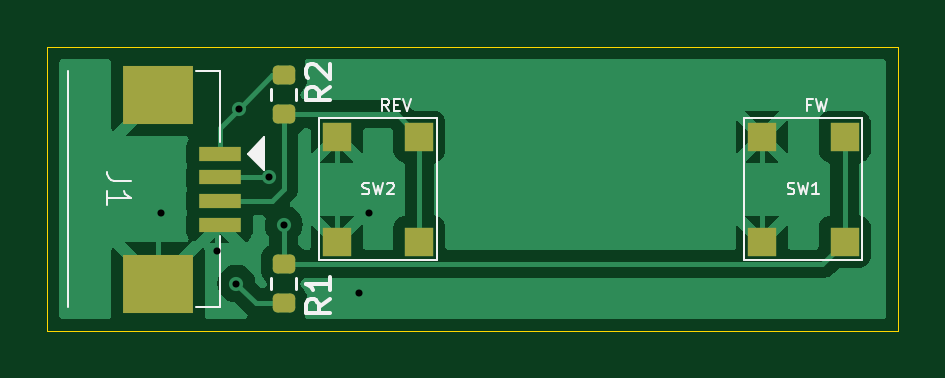
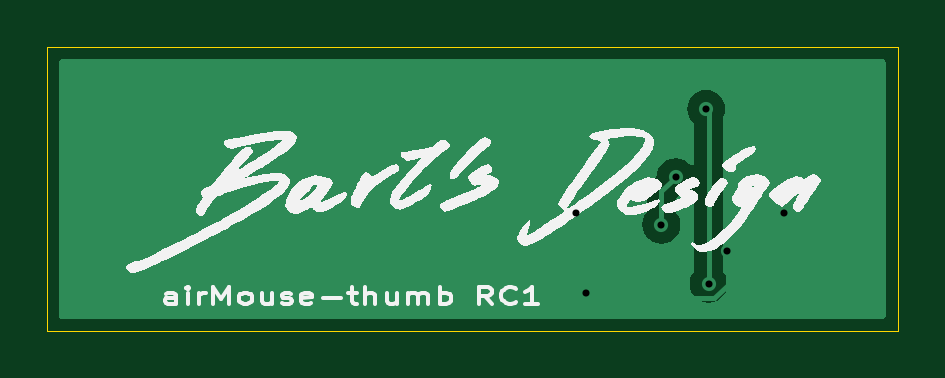
Circuit board: 11 layer files. Board 36.0 x 12.0 mm.
- bottom_copper: airMouse-thumb-B_Cu.gbr (6058 bytes)
- bottom_mask: airMouse-thumb-B_Mask.gbr (475 bytes)
- paste: airMouse-thumb-B_Paste.gbr (470 bytes)
- bottom_silk: airMouse-thumb-B_Silkscreen.gbr (39784 bytes)
- outline: airMouse-thumb-Edge_Cuts.gbr (625 bytes)
- top_copper: airMouse-thumb-F_Cu.gbr (22117 bytes)
- top_mask: airMouse-thumb-F_Mask.gbr (1876 bytes)
- paste: airMouse-thumb-F_Paste.gbr (1871 bytes)
- top_silk: airMouse-thumb-F_Silkscreen.gbr (8150 bytes)
- drill: airMouse-thumb-NPTH.drl (279 bytes)
- drill: airMouse-thumb-PTH.drl (456 bytes)

=== bottom_copper: airMouse-thumb-B_Cu.gbr ===
%TF.GenerationSoftware,KiCad,Pcbnew,8.0.6-1.fc40*%
%TF.CreationDate,2025-02-15T18:39:24+01:00*%
%TF.ProjectId,airMouse-thumb,6169724d-6f75-4736-952d-7468756d622e,RC1*%
%TF.SameCoordinates,Original*%
%TF.FileFunction,Copper,L2,Bot*%
%TF.FilePolarity,Positive*%
%FSLAX46Y46*%
G04 Gerber Fmt 4.6, Leading zero omitted, Abs format (unit mm)*
G04 Created by KiCad (PCBNEW 8.0.6-1.fc40) date 2025-02-15 18:39:24*
%MOMM*%
%LPD*%
G01*
G04 APERTURE LIST*
%TA.AperFunction,ViaPad*%
%ADD10C,0.600000*%
%TD*%
%TA.AperFunction,Conductor*%
%ADD11C,0.200000*%
%TD*%
G04 APERTURE END LIST*
D10*
%TO.N,GND*%
X159600000Y-61000000D03*
X159200000Y-64400000D03*
X153200000Y-62600000D03*
X150800000Y-61000000D03*
%TO.N,+3V3*%
X154000000Y-64000000D03*
X154100000Y-56600000D03*
%TO.N,/FWD*%
X156000000Y-61500000D03*
X155400000Y-59500000D03*
%TD*%
D11*
%TO.N,GND*%
X159200000Y-61400000D02*
X159600000Y-61000000D01*
X159200000Y-64400000D02*
X159200000Y-61400000D01*
X159000000Y-64600000D02*
X159200000Y-64400000D01*
X153200000Y-64048529D02*
X153751471Y-64600000D01*
X153751471Y-64600000D02*
X159000000Y-64600000D01*
X153200000Y-62600000D02*
X153200000Y-64048529D01*
X152400000Y-62600000D02*
X153200000Y-62600000D01*
X150800000Y-61000000D02*
X152400000Y-62600000D01*
%TO.N,+3V3*%
X154000000Y-64000000D02*
X154000000Y-56700000D01*
X154000000Y-56700000D02*
X154100000Y-56600000D01*
%TO.N,/FWD*%
X156000000Y-60100000D02*
X156000000Y-61500000D01*
X155400000Y-59500000D02*
X156000000Y-60100000D01*
%TD*%
%TA.AperFunction,Conductor*%
%TO.N,GND*%
G36*
X181442539Y-54520185D02*
G01*
X181488294Y-54572989D01*
X181499500Y-54624500D01*
X181499500Y-65375500D01*
X181479815Y-65442539D01*
X181427011Y-65488294D01*
X181375500Y-65499500D01*
X146624500Y-65499500D01*
X146557461Y-65479815D01*
X146511706Y-65427011D01*
X146500500Y-65375500D01*
X146500500Y-63999996D01*
X153194435Y-63999996D01*
X153194435Y-64000003D01*
X153214630Y-64179249D01*
X153214631Y-64179254D01*
X153274211Y-64349523D01*
X153370184Y-64502262D01*
X153497738Y-64629816D01*
X153650478Y-64725789D01*
X153820745Y-64785368D01*
X153820750Y-64785369D01*
X153999996Y-64805565D01*
X154000000Y-64805565D01*
X154000004Y-64805565D01*
X154179249Y-64785369D01*
X154179252Y-64785368D01*
X154179255Y-64785368D01*
X154349522Y-64725789D01*
X154502262Y-64629816D01*
X154629816Y-64502262D01*
X154725789Y-64349522D01*
X154785368Y-64179255D01*
X154805565Y-64000000D01*
X154785368Y-63820745D01*
X154725789Y-63650478D01*
X154629816Y-63497738D01*
X154629814Y-63497736D01*
X154629813Y-63497734D01*
X154627550Y-63494896D01*
X154626659Y-63492715D01*
X154626111Y-63491842D01*
X154626264Y-63491745D01*
X154601144Y-63430209D01*
X154600500Y-63417587D01*
X154600500Y-60131940D01*
X154620185Y-60064901D01*
X154672989Y-60019146D01*
X154742147Y-60009202D01*
X154805703Y-60038227D01*
X154812181Y-60044259D01*
X154897738Y-60129816D01*
X155050478Y-60225789D01*
X155220745Y-60285368D01*
X155289384Y-60293101D01*
X155353796Y-60320166D01*
X155393352Y-60377760D01*
X155399500Y-60416321D01*
X155399500Y-60917587D01*
X155379815Y-60984626D01*
X155372450Y-60994896D01*
X155370186Y-60997734D01*
X155274211Y-61150476D01*
X155214631Y-61320745D01*
X155214630Y-61320750D01*
X155194435Y-61499996D01*
X155194435Y-61500003D01*
X155214630Y-61679249D01*
X155214631Y-61679254D01*
X155274211Y-61849523D01*
X155370184Y-62002262D01*
X155497738Y-62129816D01*
X155650478Y-62225789D01*
X155820745Y-62285368D01*
X155820750Y-62285369D01*
X155999996Y-62305565D01*
X156000000Y-62305565D01*
X156000004Y-62305565D01*
X156179249Y-62285369D01*
X156179252Y-62285368D01*
X156179255Y-62285368D01*
X156349522Y-62225789D01*
X156502262Y-62129816D01*
X156629816Y-62002262D01*
X156725789Y-61849522D01*
X156785368Y-61679255D01*
X156805565Y-61500000D01*
X156785368Y-61320745D01*
X156725789Y-61150478D01*
X156629816Y-60997738D01*
X156629814Y-60997736D01*
X156629813Y-60997734D01*
X156627550Y-60994896D01*
X156626659Y-60992715D01*
X156626111Y-60991842D01*
X156626264Y-60991745D01*
X156601144Y-60930209D01*
X156600500Y-60917587D01*
X156600500Y-60020945D01*
X156600500Y-60020943D01*
X156559577Y-59868216D01*
X156559577Y-59868215D01*
X156544034Y-59841295D01*
X156522804Y-59804522D01*
X156480522Y-59731287D01*
X156480521Y-59731286D01*
X156480520Y-59731284D01*
X156368716Y-59619480D01*
X156368715Y-59619479D01*
X156364385Y-59615149D01*
X156364374Y-59615139D01*
X156230700Y-59481465D01*
X156197215Y-59420142D01*
X156195163Y-59407686D01*
X156185368Y-59320745D01*
X156125789Y-59150478D01*
X156029816Y-58997738D01*
X155902262Y-58870184D01*
X155898882Y-58868060D01*
X155749523Y-58774211D01*
X155579254Y-58714631D01*
X155579249Y-58714630D01*
X155400004Y-58694435D01*
X155399996Y-58694435D01*
X155220750Y-58714630D01*
X155220745Y-58714631D01*
X155050476Y-58774211D01*
X154897737Y-58870184D01*
X154812181Y-58955741D01*
X154750858Y-58989226D01*
X154681166Y-58984242D01*
X154625233Y-58942370D01*
X154600816Y-58876906D01*
X154600500Y-58868060D01*
X154600500Y-57282940D01*
X154620185Y-57215901D01*
X154636819Y-57195259D01*
X154729816Y-57102262D01*
X154825789Y-56949522D01*
X154885368Y-56779255D01*
X154905565Y-56600000D01*
X154885368Y-56420745D01*
X154825789Y-56250478D01*
X154729816Y-56097738D01*
X154602262Y-55970184D01*
X154449523Y-55874211D01*
X154279254Y-55814631D01*
X154279249Y-55814630D01*
X154100004Y-55794435D01*
X154099996Y-55794435D01*
X153920750Y-55814630D01*
X153920745Y-55814631D01*
X153750476Y-55874211D01*
X153597737Y-55970184D01*
X153470184Y-56097737D01*
X153374211Y-56250476D01*
X153314631Y-56420745D01*
X153314630Y-56420750D01*
X153294435Y-56599996D01*
X153294435Y-56600003D01*
X153314630Y-56779249D01*
X153314631Y-56779254D01*
X153374212Y-56949525D01*
X153380492Y-56959519D01*
X153399500Y-57025493D01*
X153399500Y-63417587D01*
X153379815Y-63484626D01*
X153372450Y-63494896D01*
X153370186Y-63497734D01*
X153274211Y-63650476D01*
X153214631Y-63820745D01*
X153214630Y-63820750D01*
X153194435Y-63999996D01*
X146500500Y-63999996D01*
X146500500Y-54624500D01*
X146520185Y-54557461D01*
X146572989Y-54511706D01*
X146624500Y-54500500D01*
X181375500Y-54500500D01*
X181442539Y-54520185D01*
G37*
%TD.AperFunction*%
%TD*%
M02*

=== bottom_mask: airMouse-thumb-B_Mask.gbr ===
%TF.GenerationSoftware,KiCad,Pcbnew,8.0.6-1.fc40*%
%TF.CreationDate,2025-02-15T18:39:24+01:00*%
%TF.ProjectId,airMouse-thumb,6169724d-6f75-4736-952d-7468756d622e,RC1*%
%TF.SameCoordinates,Original*%
%TF.FileFunction,Soldermask,Bot*%
%TF.FilePolarity,Negative*%
%FSLAX46Y46*%
G04 Gerber Fmt 4.6, Leading zero omitted, Abs format (unit mm)*
G04 Created by KiCad (PCBNEW 8.0.6-1.fc40) date 2025-02-15 18:39:24*
%MOMM*%
%LPD*%
G01*
G04 APERTURE LIST*
G04 APERTURE END LIST*
M02*

=== paste: airMouse-thumb-B_Paste.gbr ===
%TF.GenerationSoftware,KiCad,Pcbnew,8.0.6-1.fc40*%
%TF.CreationDate,2025-02-15T18:39:24+01:00*%
%TF.ProjectId,airMouse-thumb,6169724d-6f75-4736-952d-7468756d622e,RC1*%
%TF.SameCoordinates,Original*%
%TF.FileFunction,Paste,Bot*%
%TF.FilePolarity,Positive*%
%FSLAX46Y46*%
G04 Gerber Fmt 4.6, Leading zero omitted, Abs format (unit mm)*
G04 Created by KiCad (PCBNEW 8.0.6-1.fc40) date 2025-02-15 18:39:24*
%MOMM*%
%LPD*%
G01*
G04 APERTURE LIST*
G04 APERTURE END LIST*
M02*

=== bottom_silk: airMouse-thumb-B_Silkscreen.gbr (39784 bytes, source omitted) ===
=== outline: airMouse-thumb-Edge_Cuts.gbr ===
%TF.GenerationSoftware,KiCad,Pcbnew,8.0.6-1.fc40*%
%TF.CreationDate,2025-02-15T18:39:24+01:00*%
%TF.ProjectId,airMouse-thumb,6169724d-6f75-4736-952d-7468756d622e,RC1*%
%TF.SameCoordinates,Original*%
%TF.FileFunction,Profile,NP*%
%FSLAX46Y46*%
G04 Gerber Fmt 4.6, Leading zero omitted, Abs format (unit mm)*
G04 Created by KiCad (PCBNEW 8.0.6-1.fc40) date 2025-02-15 18:39:24*
%MOMM*%
%LPD*%
G01*
G04 APERTURE LIST*
%TA.AperFunction,Profile*%
%ADD10C,0.050000*%
%TD*%
G04 APERTURE END LIST*
D10*
X146000000Y-54000000D02*
X182000000Y-54000000D01*
X182000000Y-66000000D01*
X146000000Y-66000000D01*
X146000000Y-54000000D01*
M02*

=== top_copper: airMouse-thumb-F_Cu.gbr (22117 bytes, source omitted) ===
=== top_mask: airMouse-thumb-F_Mask.gbr (1876 bytes, source withheld) ===
=== paste: airMouse-thumb-F_Paste.gbr (1871 bytes, source withheld) ===
=== top_silk: airMouse-thumb-F_Silkscreen.gbr (8150 bytes, source omitted) ===
=== drill: airMouse-thumb-NPTH.drl ===
M48
; DRILL file {KiCad 8.0.6-1.fc40} date 2025-02-15T18:39:28+0100
; FORMAT={-:-/ absolute / inch / decimal}
; #@! TF.CreationDate,2025-02-15T18:39:28+01:00
; #@! TF.GenerationSoftware,Kicad,Pcbnew,8.0.6-1.fc40
; #@! TF.FileFunction,NonPlated,1,2,NPTH
FMAT,2
INCH
%
G90
G05
M30

=== drill: airMouse-thumb-PTH.drl ===
M48
; DRILL file {KiCad 8.0.6-1.fc40} date 2025-02-15T18:39:28+0100
; FORMAT={-:-/ absolute / inch / decimal}
; #@! TF.CreationDate,2025-02-15T18:39:28+01:00
; #@! TF.GenerationSoftware,Kicad,Pcbnew,8.0.6-1.fc40
; #@! TF.FileFunction,Plated,1,2,PTH
FMAT,2
INCH
; #@! TA.AperFunction,Plated,PTH,ViaDrill
T1C0.0118
%
G90
G05
T1
X5.937Y-2.4016
X6.0315Y-2.4646
X6.063Y-2.5197
X6.0669Y-2.2283
X6.1181Y-2.3425
X6.1417Y-2.4213
X6.2677Y-2.5354
X6.2835Y-2.4016
M30

